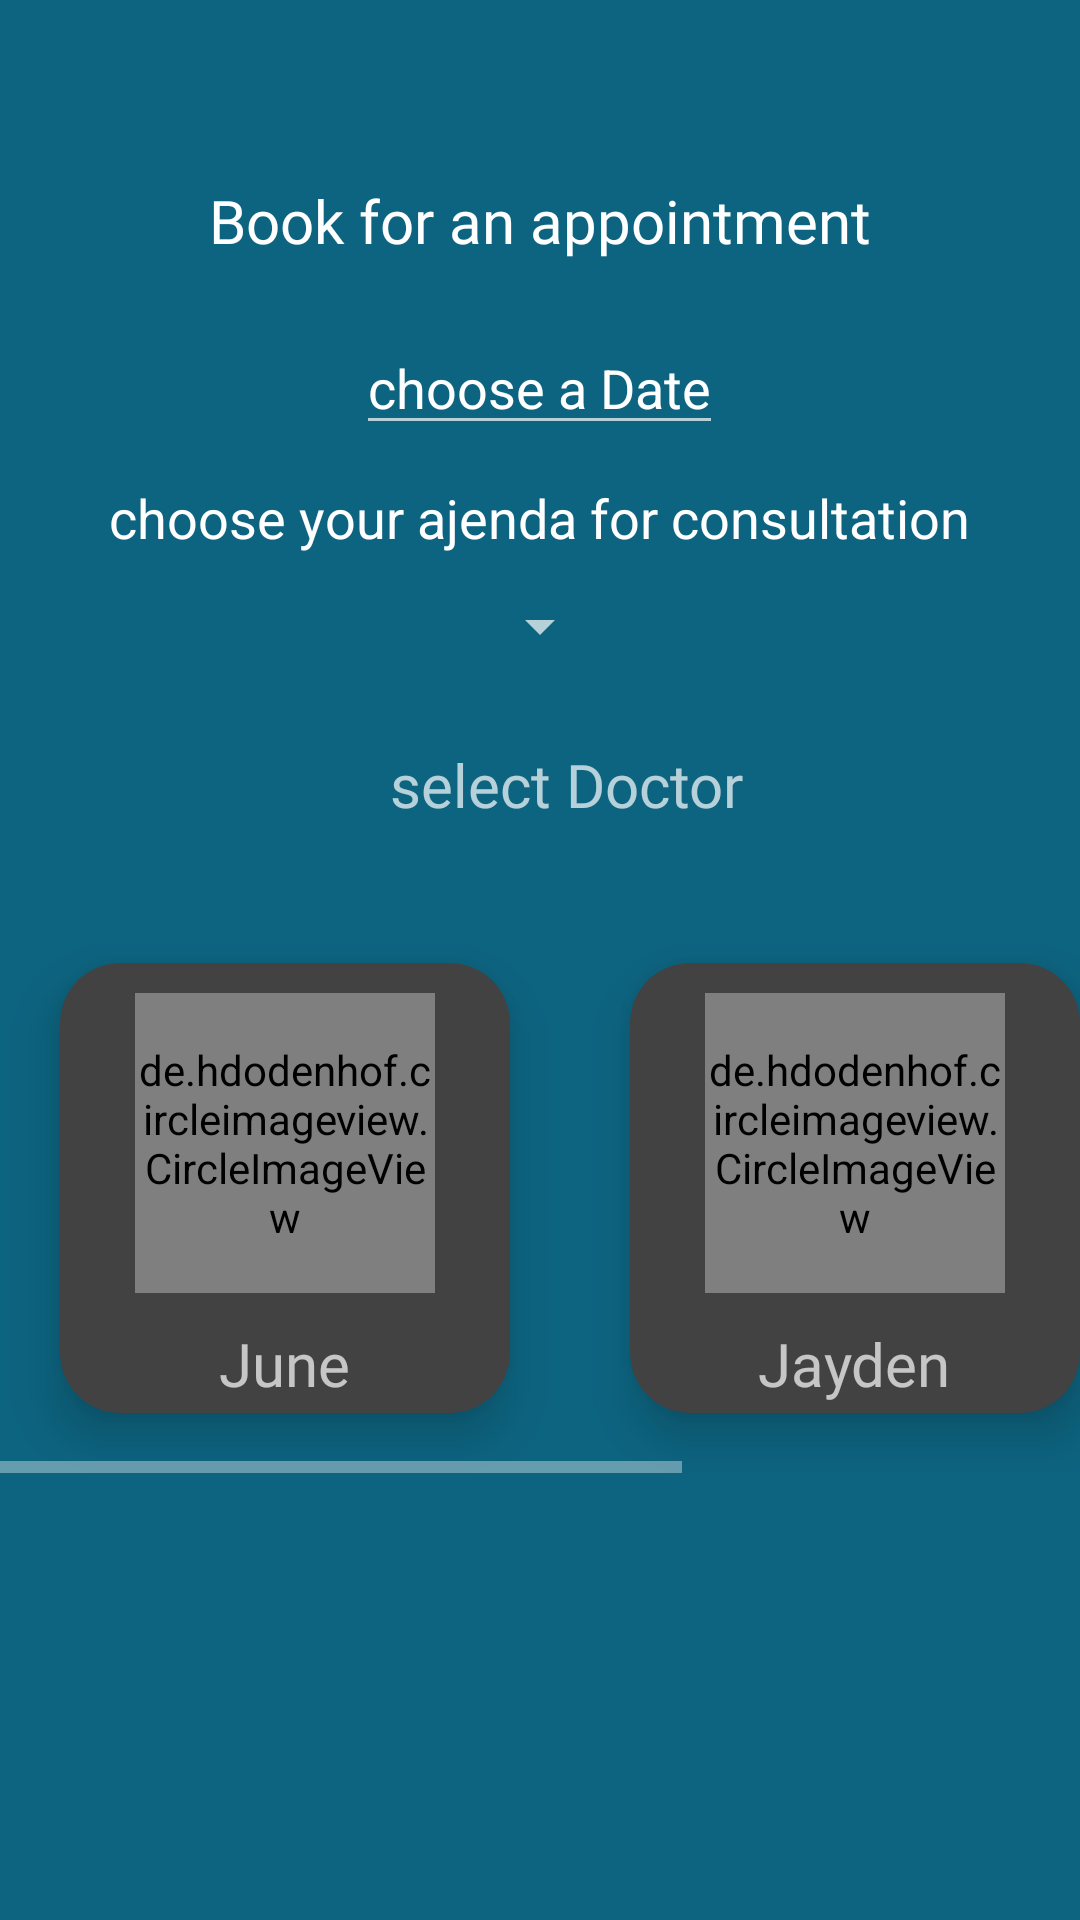

This screen was rendered from an Android layout file. Write that file and the resources it references.
<!-- AndroidManifest.xml: application theme Theme.MedicalApp -->
<!-- res/layout/activity_book.xml -->
<?xml version="1.0" encoding="utf-8"?>
<RelativeLayout xmlns:android="http://schemas.android.com/apk/res/android"
    xmlns:app="http://schemas.android.com/apk/res-auto"
    xmlns:tools="http://schemas.android.com/tools"
    android:layout_width="match_parent"
    android:background="@color/gray_0"
    android:layout_height="match_parent"
    tools:context=".book">

    <TextView
        android:id="@+id/label1"
        android:layout_width="wrap_content"
        android:layout_height="wrap_content"
        android:layout_centerHorizontal="true"
        android:layout_marginTop="60dp"
        android:fontFamily="@font/charis_bold"
        android:gravity="center"
        android:text="Book for an appointment"
        android:textAlignment="center"
        android:textColor="@color/white"
        android:textSize="20sp" />

    <EditText
        android:id="@+id/datepicker"
        android:layout_width="wrap_content"
        android:layout_height="wrap_content"
        android:layout_below="@+id/label1"
        android:layout_centerHorizontal="true"
        android:layout_marginTop="20dp"
        android:focusable="false"
        android:inputType="none"
        android:text="choose a Date" />
    <TextView
        android:textSize="18sp"
        android:layout_marginTop="12dp"
        android:id="@+id/txtcajenda"
        android:textColor="@color/white"
        android:textAlignment="center"
        android:layout_centerHorizontal="true"
        android:layout_below="@+id/datepicker"
        android:layout_width="wrap_content"
       android:text="choose your ajenda for consultation"
        android:layout_height="wrap_content"/>

    <Spinner
        android:id="@+id/mylist"
        android:layout_width="wrap_content"
        android:layout_height="wrap_content"
        android:layout_below="@+id/txtcajenda"
        android:layout_centerHorizontal="true"
        android:layout_marginTop="12dp" />

    <TextView
        android:layout_width="wrap_content"
        android:layout_height="wrap_content"
        android:layout_marginStart="130dp"
        android:layout_marginTop="248dp"
        android:fontFamily="@font/charis_bold"
        android:text="select Doctor"
        android:textSize="20sp" />

    <HorizontalScrollView
        android:layout_width="match_parent"
        android:layout_height="wrap_content"
        android:layout_alignParentStart="true"
        android:layout_alignParentTop="true"
        android:layout_marginTop="301dp">
<LinearLayout
    android:layout_width="wrap_content"
    android:layout_height="wrap_content"
    android:orientation="horizontal">
    <androidx.cardview.widget.CardView
        android:layout_width="150dp"
        android:layout_height="150dp"
        android:layout_margin="20dp"
        app:cardCornerRadius="20dp"
        app:cardElevation="10dp"
        >
        <LinearLayout
            android:layout_width="match_parent"
            android:gravity="center_horizontal"
            android:layout_height="wrap_content"
            android:orientation="vertical">
            
            <de.hdodenhof.circleimageview.CircleImageView
                android:layout_width="100dp"
                android:layout_marginTop="10dp"
                android:layout_height="100dp"
                android:src="@drawable/doctor1" />
            <TextView
                android:layout_width="wrap_content"
                android:layout_height="wrap_content"
                android:text="June"
                android:textSize="20sp"
                android:fontFamily="@font/charis_bold"
                android:layout_marginTop="10dp"/>
        </LinearLayout>
    </androidx.cardview.widget.CardView>
    <androidx.cardview.widget.CardView
        android:layout_width="150dp"
        android:layout_height="150dp"
        android:layout_margin="20dp"
        app:cardCornerRadius="20dp"
        app:cardElevation="10dp">
        <LinearLayout
            android:layout_width="match_parent"
            android:gravity="center_horizontal"
            android:layout_height="wrap_content"
            android:orientation="vertical">
            
            <de.hdodenhof.circleimageview.CircleImageView
                android:layout_width="100dp"
                android:layout_marginTop="10dp"
                android:layout_height="100dp"
                android:src="@drawable/doctor2" />
            <TextView
                android:layout_width="wrap_content"
                android:layout_height="wrap_content"
                android:text="Jayden"
                android:textSize="20sp"
                android:fontFamily="@font/charis_bold"
                android:layout_marginTop="10dp"/>
        </LinearLayout>
    </androidx.cardview.widget.CardView>

    <androidx.cardview.widget.CardView
        android:layout_width="150dp"
        android:layout_height="150dp"
        android:layout_margin="20dp"
        app:cardCornerRadius="20dp"
        app:cardElevation="10dp">
        <LinearLayout
            android:layout_width="match_parent"
            android:gravity="center_horizontal"
            android:layout_height="wrap_content"
            android:orientation="vertical">
            
            <de.hdodenhof.circleimageview.CircleImageView
                android:layout_width="100dp"
                android:layout_marginTop="10dp"
                android:backgroundTint="@color/bluish"
                android:layout_height="100dp"
                android:src="@drawable/doctor2" />
            <TextView
                android:layout_width="wrap_content"
                android:layout_height="wrap_content"
                android:text="Mac"
                android:textSize="20sp"
                android:fontFamily="@font/charis_bold"
                android:layout_marginTop="10dp"/>
        </LinearLayout>
    </androidx.cardview.widget.CardView>

</LinearLayout>
    </HorizontalScrollView>


</RelativeLayout>
<!-- resources referenced by this layout -->
<resources>
  <color name="gray_0">#0D6480</color>
  <color name="white">#FFFFFFFF</color>
  <!-- drawable doctor1: jpg bitmap (drawable-v24, 56302 bytes) -->
  <!-- drawable doctor2: jpg bitmap (drawable-v24, 43611 bytes) -->
  <style name="Theme.MedicalApp" parent="Theme.MaterialComponents.NoActionBar">
          
          <item name="colorPrimary">@color/purple_500</item>
          <item name="colorPrimaryVariant">@color/purple_700</item>
          <item name="colorOnPrimary">@color/white</item>
          
          <item name="colorSecondary">@color/teal_200</item>
          <item name="colorSecondaryVariant">@color/teal_700</item>
          <item name="colorOnSecondary">@color/black</item>
  
          
          <item name="android:statusBarColor" tools:targetApi="l">?attr/colorPrimaryVariant</item>
          
      </style>
  <color name="purple_500">#FF6200EE</color>
  <color name="purple_700">#FF3700B3</color>
  <color name="teal_200">#FF03DAC5</color>
  <color name="teal_700">#FF018786</color>
  <color name="black">#FF000000</color>
</resources>
